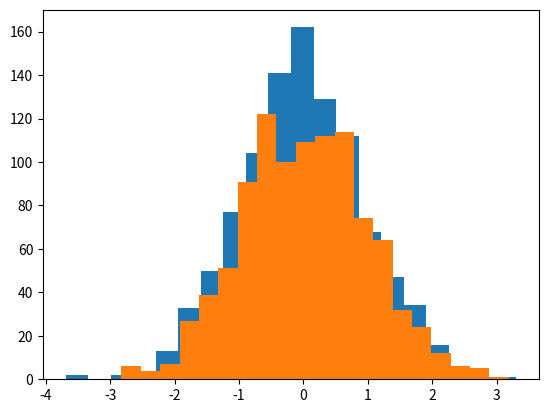

Reproduce this figure in Python. (Note: this script raises an exception after producing the figure.)
import numpy as np
from math import sin as sn
import matplotlib.pyplot as plt
import time# Number of test points
N_point  = 1000# Define a custom function with some if-else loops
def myfunc(x,y):
    if (x>0.5*y and y<0.3):
        return (sn(x-y))
    elif (x<0.5*y):
        return 0
    elif (x>0.2*y):
        return (2*sn(x+2*y))
    else:
        return (sn(y+x))# List of stored elements, generated from a Normal distribution
lst_x = np.random.randn(N_point)
lst_y = np.random.randn(N_point)
lst_result = []



# Optional plots of the data
plt.hist(lst_x,bins=20)
plt.show()
plt.hist(lst_y,bins=20)
plt.show()# First, plain vanilla for-loop
t1=time.time()
for i in range(len(lst_x)):
    x = lst_x[i]
    y= lst_y[i]
    if (x>0.5*y and y<0.3):
        lst_result.append(sn(x-y))
    elif (x<0.5*y):
        lst_result.append(0)
    elif (x>0.2*y):
        lst_result.append(2*sn(x+2*y))
    else:
        lst_result.append(sn(y+x))
t2=time.time()
print("\nTime taken by the plain vanilla for-loop\n----------------------------------------------\n{} us".format(1000000*(t2-t1)))# List comprehension
print("\nTime taken by list comprehension and zip\n"+'-'*40)
t3=  time.time()
lst_result = [myfunc(x,y) for x,y in zip(lst_x,lst_y)]# Map() function
print("\nTime taken by map function\n"+'-'*40)
t4 = time.time()
print("\nTime taken by the plain vanilla for-loop\n----------------------------------------------\n{} us".format(1000000*(t4-t3)))# List comprehension
t5 = time.time()
list(map(myfunc,lst_x,lst_y))
print("\nTime taken by the map\n----------------------------------------------\n{} us".format(1000000*(t5-t4)))# List comprehension


# Numpy.vectorize method
print("\nTime taken by numpy.vectorize method\n"+'-'*40)
vectfunc = np.vectorize(myfunc,otypes=[np.float],cache=False)
list(vectfunc(lst_x,lst_y))

